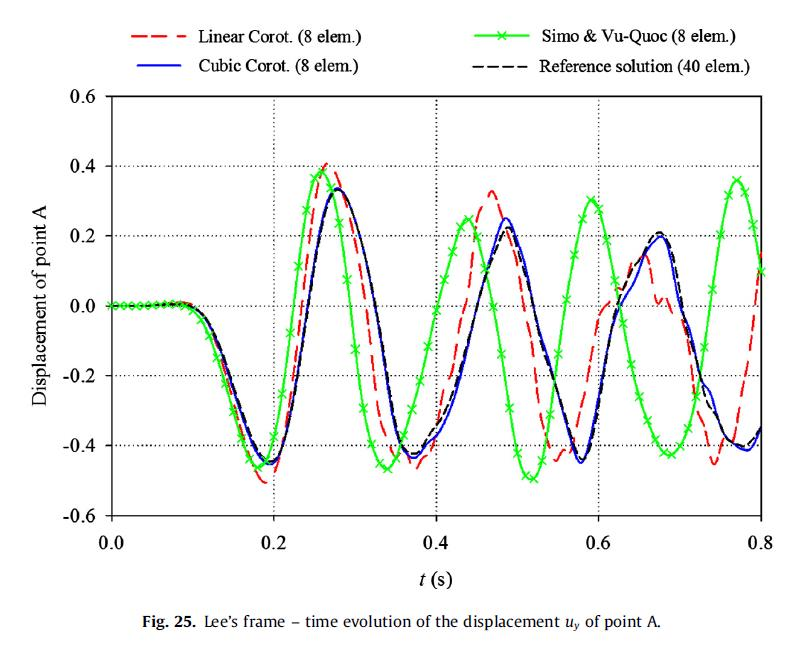

Data behind this chart, as committed beside it:
0.0047548291233283635, 0.0013793103448277444
0.04636, 0.001379
0.07608, 0.004138
0.1094, -0.01793
0.1272, -0.0869
0.1498, -0.2303
0.164, -0.3241
0.1783, -0.4041
0.1949, -0.4455
0.2187, -0.3297
0.2354, -0.1062
0.252, 0.1338
0.2639, 0.2772
0.277, 0.3324
0.296, 0.2717
0.3162, 0.1007
0.334, -0.1255
0.3447, -0.2883
0.353, -0.3738
0.3744, -0.4234
0.3923, -0.3628
0.4113, -0.2966
0.4303, -0.1752
0.4505, -0.004138
0.4672, 0.1228
0.479, 0.1945
0.4897, 0.2221
0.504, 0.1366
0.5195, 0.004138
0.5302, -0.1117
0.5492, -0.2441
0.5646, -0.3628
0.5801, -0.4372
0.5979, -0.3186
0.6134, -0.1062
0.6336, 0.06207
0.649, 0.1255
0.6633, 0.189
0.6752, 0.211
0.693, 0.1366
0.7025, 0.01517
0.7263, -0.1972
0.7358, -0.2855
0.7584, -0.3793
0.7798, -0.4014
0.7893, -0.3821
0.7988, -0.3517
